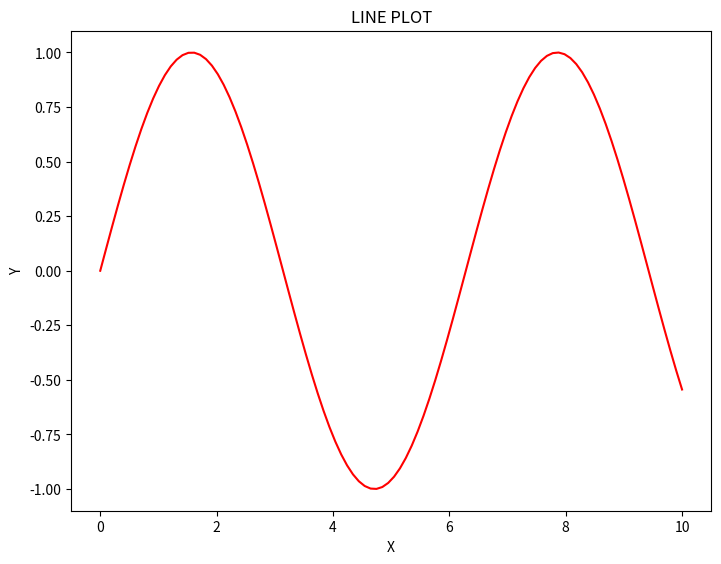
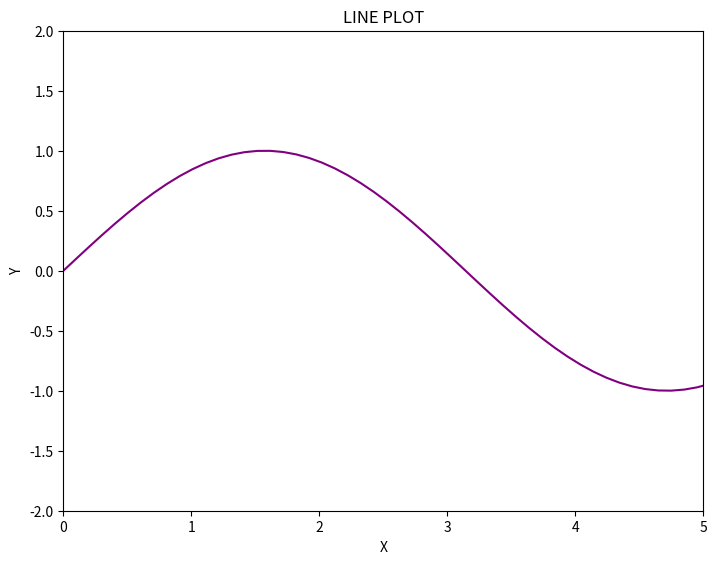
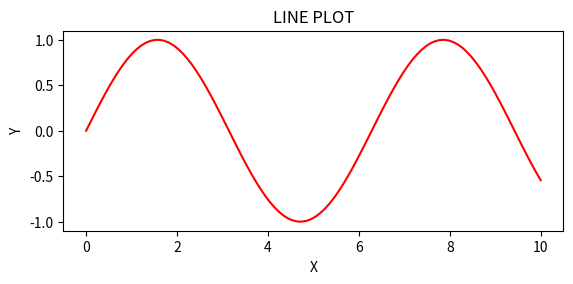
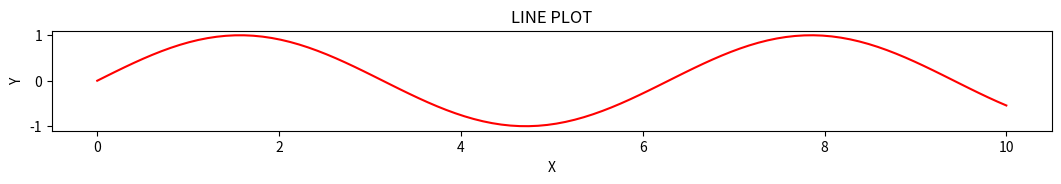
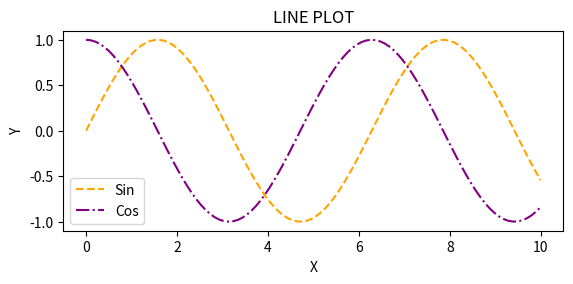
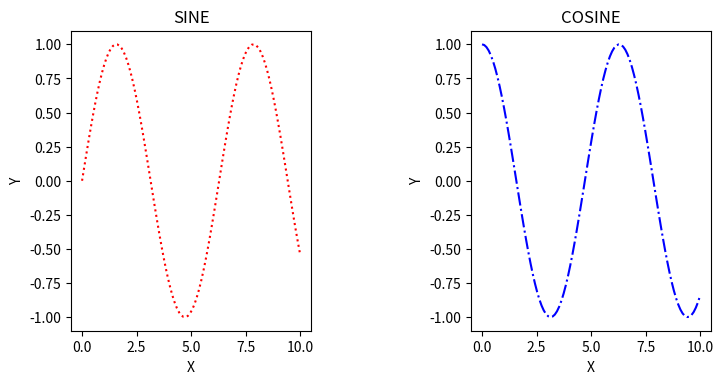
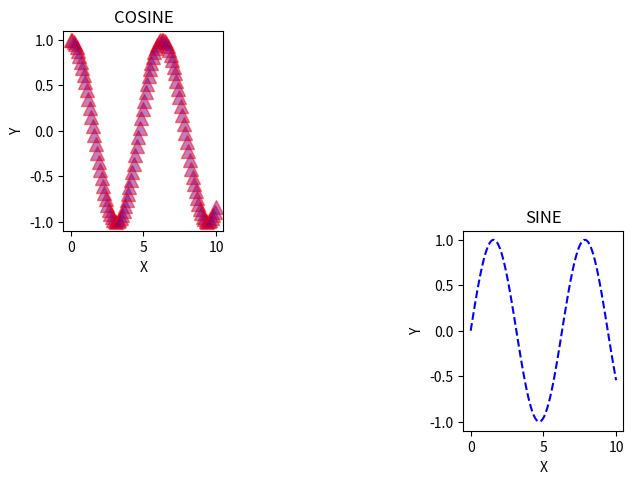
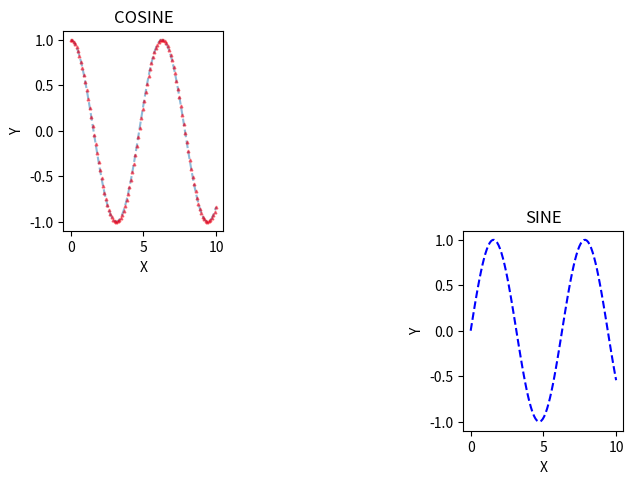
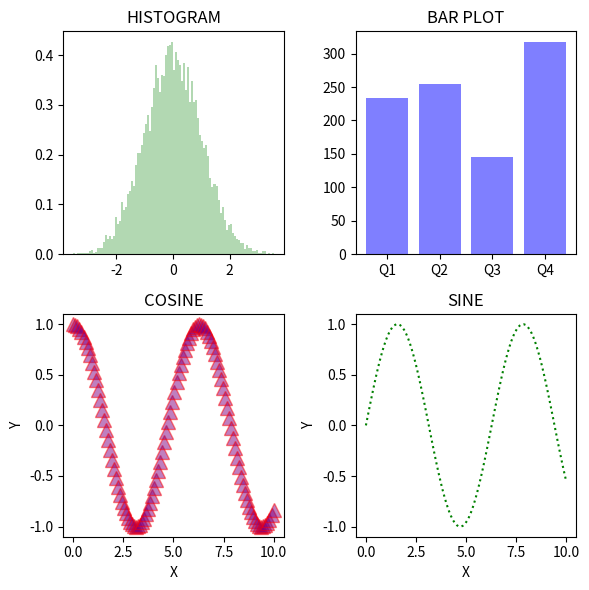

Python code for these plots, in order:
import matplotlib.pyplot as plt
import numpy as np
%matplotlib inline

x = np.linspace(0,10,100)
y = np.sin(x)
z = np.cos(x)

fig0=plt.figure()
axes0 = fig0.add_axes([0,0,1,1])             # Left, bottom, width, height.
axes0.plot(x,y,color='red',linestyle='-')
axes0.set_xlabel('X')
axes0.set_ylabel('Y')
axes0.set_title('LINE PLOT')
plt.show()

fig0=plt.figure()
axes0 = fig0.add_axes([0,0,1,1])             # Left, bottom, width, height.
axes0.plot(x,y,color='purple',linestyle='-')
axes0.set_xlabel('X')
axes0.set_ylabel('Y')
axes0.set_title('LINE PLOT')
axes0.set_xlim([0,5])                        # Horizontal axis limits.
axes0.set_ylim([-2,2])                       # Vertical axis limits.
plt.show()

fig0=plt.figure(figsize=(5,2))              # Width and height specified with figsize.
axes0 = fig0.add_axes([0,0,1,1])             # Left, bottom, width, height.
axes0.plot(x,y,color='red',linestyle='-')
axes0.set_xlabel('X')
axes0.set_ylabel('Y')
axes0.set_title('LINE PLOT')
plt.show()

fig0=plt.figure(figsize=(10,1))              # Width and height specified with figsize.
axes0 = fig0.add_axes([0,0,1,1])             # Left, bottom, width, height.
axes0.plot(x,y,color='red',linestyle='-')
axes0.set_xlabel('X')
axes0.set_ylabel('Y')
axes0.set_title('LINE PLOT')
plt.show()

fig0=plt.figure(figsize=(5,2), dpi=100)      # Width, height and DPI setting.
axes0 = fig0.add_axes([0,0,1,1])             # Left, bottom, width, height.
axes0.plot(x,y,color='orange',linestyle='--', label='Sin')           # 'label' for the legend.
axes0.plot(x,z,color='purple',linestyle='-.', label='Cos')        # 'label' for the legend.
axes0.legend(loc=0)                                             # Legend to be locted at the top-right corner.
axes0.set_xlabel('X')
axes0.set_ylabel('Y')
axes0.set_title('LINE PLOT')
plt.show()

fig0.savefig('my_fig_01.png')

fig0=plt.figure(figsize=(8,3), dpi=80)       # Width, height and DPI setting.
axes1 = fig0.add_axes([0,0,0.3,1])            # Left, bottom, width, height.
axes2 = fig0.add_axes([0.5,0,0.3,1])          # Left, bottom, width, height.
axes1.plot(x,y,color='red',linestyle=':')  
axes2.plot(x,z,color='blue',linestyle='-.')
axes1.set_xlabel('X')
axes1.set_ylabel('Y')
axes1.set_title('SINE')
axes2.set_xlabel('X')
axes2.set_ylabel('Y')
axes2.set_title('COSINE')
plt.show()

# alpha can be used to soften colors. The alpha channel is functionally useful as the shaded regions can overlap and alpha allows you to see both.

fig0=plt.figure(figsize=(8,4), dpi=80)          # Width, height and DPI setting.
axes1 = fig0.add_axes([0,0.5,0.2,0.5])           # Left, bottom, width, height.
axes2 = fig0.add_axes([0.5,0,0.2,0.5])           # Left, bottom, width, height.
axes1.plot(x,z,linestyle='none',marker='^',markersize=10,markerfacecolor='purple',markeredgecolor='red',alpha=0.5)
axes2.plot(x,y,color='blue',linestyle='--')  
axes1.set_xlabel('X')
axes1.set_ylabel('Y')
axes1.set_title('COSINE')
axes2.set_xlabel('X')
axes2.set_ylabel('Y')
axes2.set_title('SINE')
plt.show()

fig0=plt.figure(figsize=(8,4), dpi=80)          # Width, height and DPI setting.
axes1 = fig0.add_axes([0,0.5,0.2,0.5])           # Left, bottom, width, height.
axes2 = fig0.add_axes([0.5,0,0.2,0.5])           # Left, bottom, width, height.
axes1.plot(x,z,linestyle='dashed',marker='^',markersize=2,markerfacecolor='purple',markeredgecolor='red',alpha=0.5)
axes2.plot(x,y,color='blue',linestyle='dashed')  
axes1.set_xlabel('X')
axes1.set_ylabel('Y')
axes1.set_title('COSINE')
axes2.set_xlabel('X')
axes2.set_ylabel('Y')
axes2.set_title('SINE')
plt.show()

fig, axes = plt.subplots(nrows=2, ncols=2, figsize=(6,6))
# (0,0)
c = np.random.randn(10000)
axes[0,0].hist(c,bins=100,color='green',density=True,alpha=0.3)
axes[0,0].set_title('HISTOGRAM')
# (1,0)
axes[1,0].plot(x,z,linestyle='none',marker='^',markersize=10,markerfacecolor='purple',markeredgecolor='red',alpha=0.5)
axes[1,0].set_xlabel('X')
axes[1,0].set_ylabel('Y')
axes[1,0].set_title('COSINE')
# (0,1)
a = np.array(['Q1', 'Q2', 'Q3','Q4'])
b = np.array([ 234.0, 254.7, 144.6, 317.6])
axes[0,1].bar(a,b,color='blue',alpha=0.5)
axes[0,1].set_title('BAR PLOT')
# (1,1)
axes[1,1].plot(x,y,color='green',linestyle=':')  
axes[1,1].set_xlabel('X')
axes[1,1].set_ylabel('Y')
axes[1,1].set_title('SINE')

plt.tight_layout()                             # Avoid overlapping.
plt.show()

fig.savefig('my_fig_02.png')                           